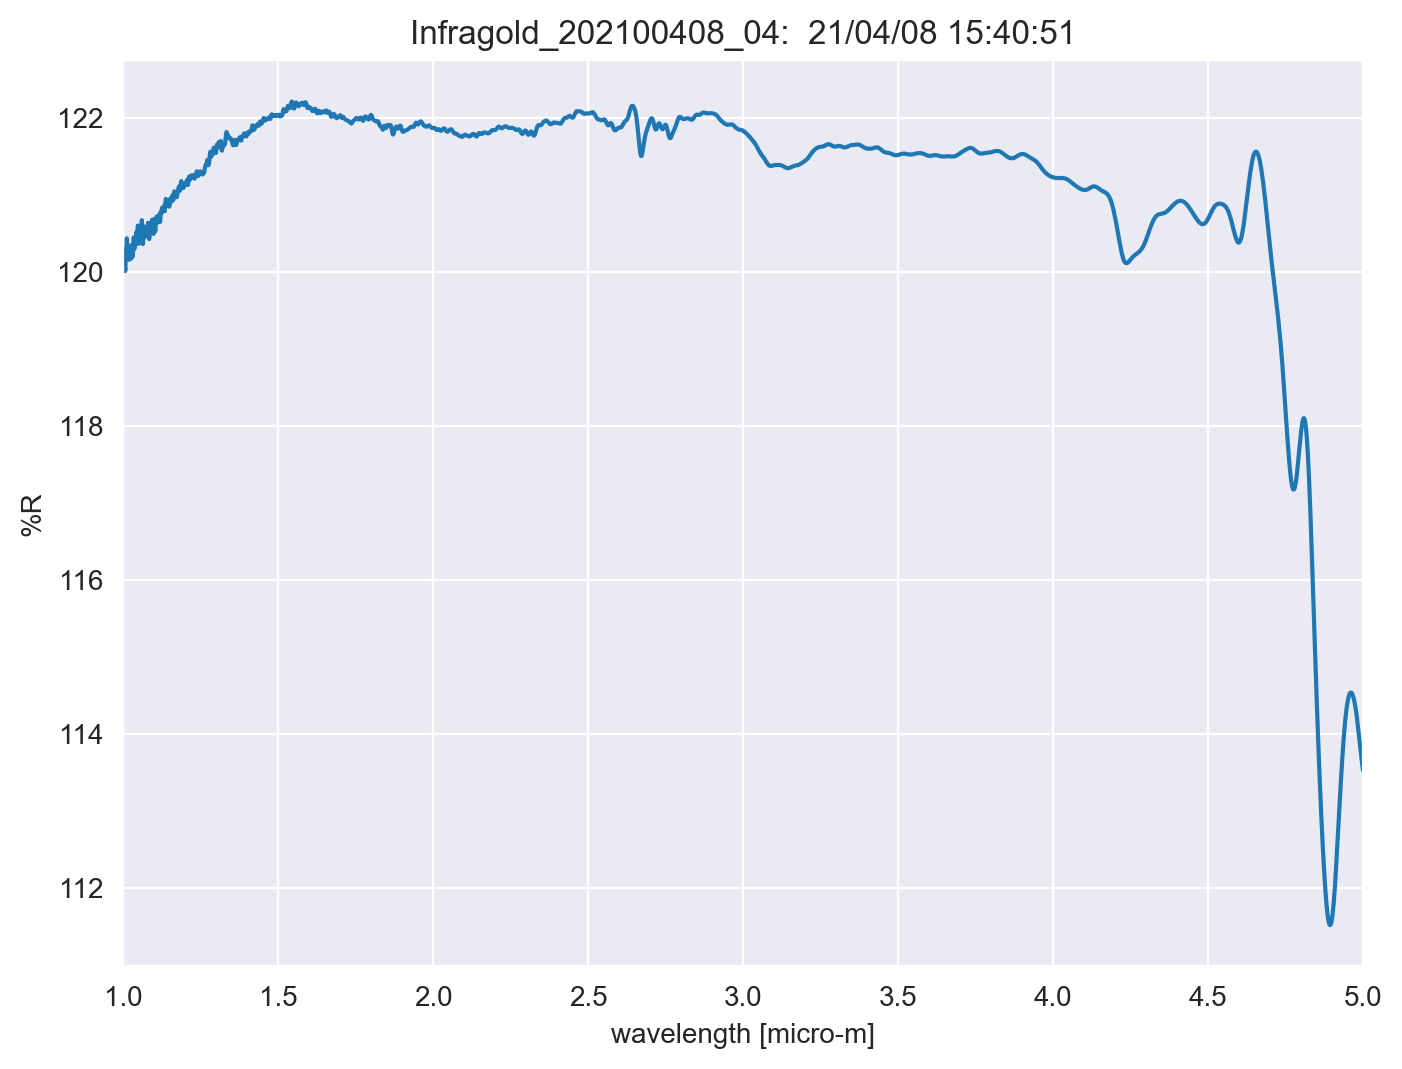

The table this chart was drawn from, first rows:
TITLE, Infragold_202100408_04
DATA TYPE, INFRARED SPECTRUM
ORIGIN, JASCO
OWNER, 
DATE, 21/04/08
TIME, 15:40:51
SPECTROMETER/DATA SYSTEM, 
LOCALE, 1041
RESOLUTION, 
DELTAX, -0.0003
XUNITS, MICROMETERS
YUNITS, REFLECTANCE
FIRSTX, 5
LASTX, 1
NPOINTS, 13334
FIRSTY, 113.5
MAXY, 122.2
MINY, 111.5
XYDATA
5, 113.5
5, 113.5
4.999, 113.5
4.999, 113.5
4.999, 113.6
4.998, 113.6
4.998, 113.6
4.998, 113.6
4.998, 113.6
4.997, 113.6
4.997, 113.6
4.997, 113.6
4.996, 113.6
4.996, 113.6
4.996, 113.7
4.995, 113.7
4.995, 113.7
4.995, 113.7
4.995, 113.7
4.994, 113.7
4.994, 113.7
4.994, 113.7
4.993, 113.7
4.993, 113.7
4.993, 113.8
4.992, 113.8
4.992, 113.8
4.992, 113.8
4.992, 113.8
4.991, 113.8
4.991, 113.8
4.991, 113.8
4.99, 113.8
4.99, 113.9
4.99, 113.9
4.989, 113.9
4.989, 113.9
4.989, 113.9
4.989, 113.9
4.988, 113.9
4.988, 113.9
4.988, 114
... 13,322 more rows
